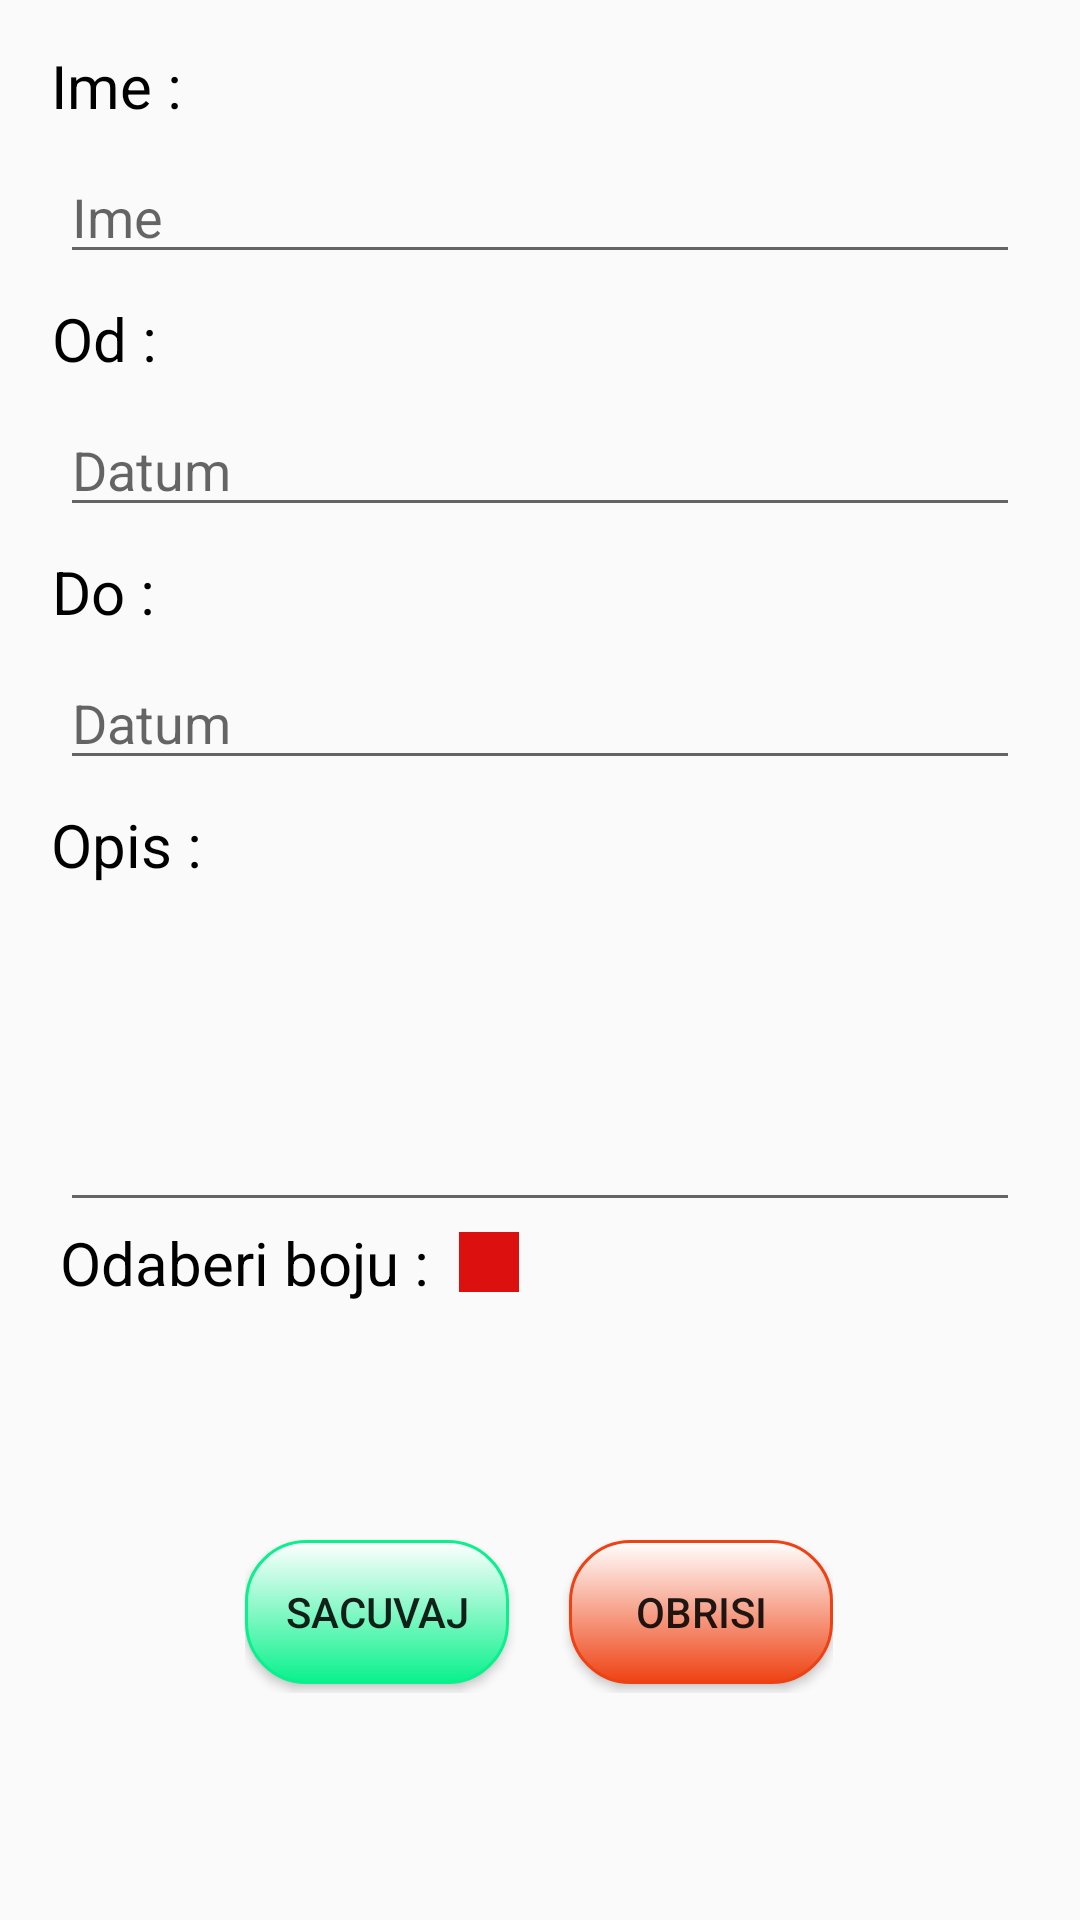

Here is an Android app screen rendered from its layout file. Give the layout XML and the strings, colors and styles it references.
<!-- AndroidManifest.xml: application theme Theme.SimpleReservationsApp -->
<!-- res/layout/activity_add_reservation.xml -->
<?xml version="1.0" encoding="utf-8"?>
<androidx.constraintlayout.widget.ConstraintLayout xmlns:android="http://schemas.android.com/apk/res/android"
    xmlns:app="http://schemas.android.com/apk/res-auto"
    xmlns:tools="http://schemas.android.com/tools"
    android:layout_width="match_parent"
    android:layout_height="match_parent"
    android:orientation="vertical"
    tools:context=".activities.AddReservationActivity">


        <TextView
            android:id="@+id/textView"
            android:layout_width="wrap_content"
            android:layout_height="wrap_content"
            android:layout_marginTop="15dp"
            android:gravity="center"
            android:text="@string/Ime"
            android:textColor="@color/black"
            android:textSize="20sp"
            app:layout_constraintEnd_toEndOf="parent"
            app:layout_constraintHorizontal_bias="0.054"
            app:layout_constraintStart_toStartOf="parent"
            app:layout_constraintTop_toTopOf="parent" />

        <EditText
            android:id="@+id/editTextIme"
            android:layout_width="match_parent"
            android:layout_height="wrap_content"
            android:layout_marginLeft="20dp"
            android:layout_marginTop="8dp"
            android:layout_marginRight="20dp"
            android:hint="@string/ime"
            app:layout_constraintEnd_toEndOf="parent"
            app:layout_constraintStart_toStartOf="parent"
            app:layout_constraintTop_toBottomOf="@+id/textView" />

        <TextView
            android:id="@+id/textView2"
            android:layout_width="wrap_content"
            android:layout_height="wrap_content"
            android:layout_marginTop="8dp"
            android:gravity="center"
            android:text="@string/od"
            android:textColor="@color/black"
            android:textSize="20sp"
            app:layout_constraintEnd_toEndOf="parent"
            app:layout_constraintHorizontal_bias="0.053"
            app:layout_constraintStart_toStartOf="parent"
            app:layout_constraintTop_toBottomOf="@+id/editTextIme" />

        <EditText
            android:id="@+id/editTextDatumOd"
            android:layout_width="match_parent"
            android:layout_height="wrap_content"
            android:layout_marginLeft="20dp"
            android:layout_marginTop="8dp"
            android:layout_marginRight="20dp"
            android:focusable="false"
            android:hint="@string/datum"
            app:layout_constraintEnd_toEndOf="parent"
            app:layout_constraintHorizontal_bias="0.6"
            app:layout_constraintStart_toStartOf="parent"
            app:layout_constraintTop_toBottomOf="@+id/textView2" />

        <TextView
            android:id="@+id/textView3"
            android:layout_width="wrap_content"
            android:layout_height="wrap_content"
            android:layout_marginTop="8dp"
            android:gravity="center"
            android:text="@string/kraj"
            android:textColor="@color/black"
            android:textSize="20sp"
            app:layout_constraintEnd_toEndOf="parent"
            app:layout_constraintHorizontal_bias="0.053"
            app:layout_constraintStart_toStartOf="parent"
            app:layout_constraintTop_toBottomOf="@+id/editTextDatumOd" />

        <EditText
            android:id="@+id/editTextDatumDo"
            android:layout_width="match_parent"
            android:layout_height="wrap_content"
            android:layout_marginLeft="20dp"
            android:layout_marginTop="8dp"
            android:layout_marginRight="20dp"
            android:hint="@string/datum"
            android:focusable="false"
            app:layout_constraintEnd_toEndOf="parent"
            app:layout_constraintStart_toStartOf="parent"
            app:layout_constraintTop_toBottomOf="@+id/textView3" />

        <TextView
            android:id="@+id/textView4"
            android:layout_width="wrap_content"
            android:layout_height="wrap_content"
            android:layout_marginTop="8dp"
            android:gravity="center"
            android:text="@string/opis"
            android:textColor="@color/black"
            android:textSize="20sp"
            app:layout_constraintEnd_toEndOf="parent"

            app:layout_constraintHorizontal_bias="0.055"
            app:layout_constraintStart_toStartOf="parent"
            app:layout_constraintTop_toBottomOf="@+id/editTextDatumDo" />

        <EditText
            android:id="@+id/editTextOpis"
            android:layout_width="match_parent"
            android:layout_height="wrap_content"
            android:layout_marginLeft="20dp"
            android:layout_marginTop="8dp"
            android:layout_marginRight="20dp"
            android:gravity="top|left"
            android:inputType="textMultiLine"
            android:lines="8"
            android:maxLines="10"
            android:minLines="4"
            android:scrollbars="vertical"
            app:layout_constraintEnd_toEndOf="parent"
            app:layout_constraintHorizontal_bias="0.4"
            app:layout_constraintStart_toStartOf="parent"
            app:layout_constraintTop_toBottomOf="@+id/textView4" />

        <LinearLayout
            android:id="@+id/layoutColorPicker"
            android:orientation="horizontal"
            android:layout_width="match_parent"
            android:layout_height="wrap_content"
            android:layout_marginRight="20dp"
            android:layout_marginLeft="20dp"
            app:layout_constraintEnd_toEndOf="parent"
            app:layout_constraintStart_toStartOf="parent"
            app:layout_constraintTop_toBottomOf="@+id/editTextOpis">

                <TextView
                    android:id="@+id/textViewOdaberiBoju"
                    android:layout_width="wrap_content"
                    android:layout_height="wrap_content"
                    android:textColor="@color/black"
                    android:layout_gravity="center"
                    android:textSize="20sp"
                    android:text="@string/odaberi_boju"
                    />
                <View android:layout_width="20dp"
                    android:layout_height="20dp"
                    android:layout_gravity="center"
                    android:layout_marginLeft="10dp"
                    android:background="@color/red"
                    android:id="@+id/viewDisplayColor"/>


        </LinearLayout>

        <LinearLayout
            android:id="@+id/linearLayoutSacuvajObrisiHolder"
            android:layout_width="wrap_content"
            android:layout_height="wrap_content"
            android:orientation="horizontal"
            app:layout_constraintBottom_toBottomOf="parent"
            app:layout_constraintEnd_toEndOf="parent"
            app:layout_constraintHorizontal_bias="0.498"
            app:layout_constraintStart_toStartOf="parent"
            app:layout_constraintTop_toBottomOf="@+id/layoutColorPicker">


                <Button
                    android:id="@+id/buttonSacuvaj"
                    android:layout_width="wrap_content"
                    android:layout_height="wrap_content"
                    android:layout_gravity="center"
                    android:background="@drawable/round_button_greenblue"
                    android:text="@string/sacuvaj"
                    android:layout_marginTop="3dp"
                    android:layout_marginBottom="3dp"
                     />

                <Button
                    android:id="@+id/buttonObrisi"
                    android:layout_width="wrap_content"
                    android:layout_height="wrap_content"
                    android:layout_marginLeft="20dp"
                    android:layout_gravity="center"
                    android:background="@drawable/round_button_red"
                    android:text="@string/obrisi"
                    android:layout_marginTop="3dp"
                    android:layout_marginBottom="3dp"
                    />


        </LinearLayout>



</androidx.constraintlayout.widget.ConstraintLayout>
<!-- resources referenced by this layout -->
<resources>
  <color name="black">#FF000000</color>
  <color name="red">#DD1010</color>
  <!-- drawable round_button_greenblue (drawable) -->
  <?xml version="1.0" encoding="utf-8"?>
  <selector xmlns:android="http://schemas.android.com/apk/res/android" >
      <item android:state_pressed="true" >
          <shape android:shape="rectangle"  >
              <corners android:radius="20dip" />
              <stroke android:width="1dip" android:color="@color/white" />
              <gradient android:angle="-90"  android:startColor="@color/gray" android:endColor="@color/white"  />
          </shape>
      </item>
      <item android:state_focused="true">
          <shape android:shape="rectangle"  >
              <corners android:radius="3dip" />
              <stroke android:width="1dip" android:color="@color/white" />
              <solid android:color="@color/white"/>
          </shape>
      </item>
      <item >
          <shape android:shape="rectangle"  >
              <corners android:radius="20dip" />
              <stroke android:width="1dip" android:color="@color/greenBlue" />
              <gradient android:angle="-90" android:startColor="@color/white" android:endColor="@color/greenBlue" />
          </shape>
      </item>
  </selector>
  <!-- drawable round_button_red (drawable) -->
  <?xml version="1.0" encoding="utf-8"?>
  <selector xmlns:android="http://schemas.android.com/apk/res/android" >
      <item android:state_pressed="true" >
          <shape android:shape="rectangle"  >
              <corners android:radius="20dip" />
              <stroke android:width="1dip" android:color="@color/white" />
              <gradient android:angle="-90"  android:startColor="@color/gray" android:endColor="@color/gray"  />
          </shape>
      </item>
      <item android:state_focused="true">
          <shape android:shape="rectangle"  >
              <corners android:radius="3dip" />
              <stroke android:width="1dip" android:color="@color/white" />
              <solid android:color="@color/white"/>
          </shape>
      </item>
      <item >
          <shape android:shape="rectangle"  >
              <corners android:radius="20dip" />
              <stroke android:width="1dip" android:color="@color/redOrangeDark" />
              <gradient android:angle="-90" android:startColor="@color/white" android:endColor="@color/redOrangeDark" />
          </shape>
      </item>
  </selector>
  <string name="Ime">Ime :</string>
  <string name="datum">Datum</string>
  <string name="ime">Ime</string>
  <string name="kraj">Do :</string>
  <string name="obrisi">Obrisi</string>
  <string name="od">Od :</string>
  <string name="odaberi_boju">Odaberi boju :</string>
  <string name="opis">Opis :</string>
  <string name="sacuvaj">Sacuvaj</string>
  <style name="Theme.SimpleReservationsApp" parent="Theme.AppCompat.Light.NoActionBar">
          
          <item name="colorPrimary">@color/purple_500</item>
          <item name="colorPrimaryVariant">@color/purple_700</item>
          <item name="colorOnPrimary">@color/white</item>
          
          <item name="colorSecondary">@color/teal_200</item>
          <item name="colorSecondaryVariant">@color/teal_700</item>
          <item name="colorOnSecondary">@color/black</item>
          
          <item name="android:statusBarColor" tools:targetApi="l">?attr/colorPrimaryVariant</item>
          
      </style>
  <color name="white">#FFFFFFFF</color>
  <color name="gray">#6C6B6B</color>
  <color name="greenBlue">#09F18C</color>
  <color name="redOrangeDark">#ee4214</color>
  <color name="purple_500">#FF6200EE</color>
  <color name="purple_700">#FF3700B3</color>
  <color name="teal_200">#FF03DAC5</color>
  <color name="teal_700">#FF018786</color>
</resources>
